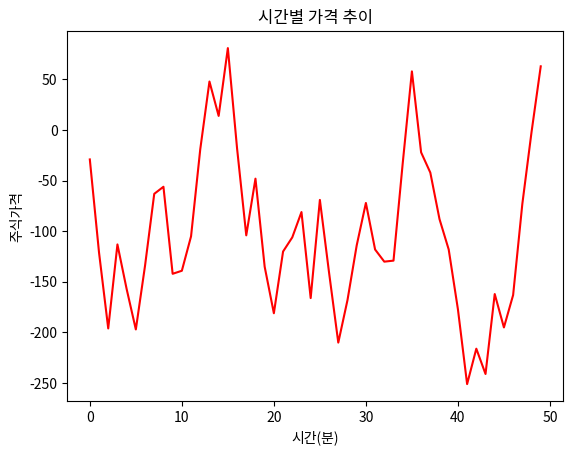

This figure's Python source: (Note: this script raises an exception after producing the figure.)
'''
refer to inflearn.com/course/데이터-사이언트-kaggle/lecture/11348

setting for drawing graph on notebook
%matplotlib inline
'''
import warnings
warnings.filterwarnings("ignore")

import matplotlib as mpl
import matplotlib.pyplot as plt
import matplotlib.font_manager as fm

# for minus number on graph
mpl.rcParams['axes.unicode_minus'] = False

# construct a temporary data for drawing graph
import numpy as np
data = np.random.randint(-100, 100, 50).cumsum()
print(data)

plt.plot(range(50), data, 'r')
plt.title('시간별 가격 추이')
plt.ylabel('주식가격')
plt.xlabel('시간(분)')
plt.show() # error of korean font occurred

# check the matplotlib's path and version information
print('version: ', mpl.__version__)
print('path: ', mpl.__file__)
print('setting: ', mpl.get_configdir())
print('cache: ', mpl.get_cachedir())

# move the path of setting files directory by terminal
print('setting files path:', mpl.matplotlib_fname())

# number of all of fonts
font_list = fm.findSystemFonts(fontpaths=None, fontext='ttf')
print(len(font_list)) # total 328
# for mac
font_list_mac = fm.OSXInstalledFonts()
print(len(font_list_mac))

[(f.name, f.fname) for f in fm.fontManager.ttflist if 'Nanum' in f.name]

'''
1) Font Properties
    the way using by fname option
'''
path = '/Library/Fonts/NanumGothicExtraBold.otf'
fontprop = fm.FontProperties(fname=path, size=16)

plt.plot(range(50), data, 'r')
plt.title('시간별 가격 추이', fontproperties=fontprop)
plt.ylabel('주식가격', fontproperties=fontprop)
plt.xlabel('시간(분)', fontproperties=fontprop)
plt.show() # error of korean font occurred

'''
2) matplotlib.rcParams[]
    the way using by matplotlib.rcParams[]
'''
# default settings
print('# default font size')
print(plt.rcParams['font.size'])
print('# default font ')
print(plt.rcParams['font.family'])
'''
setting the font we want
if it's not read, you have to be remove fontlist-v310.json
and restart
'''
plt.rcParams["font.family"] = 'NanumGothicOTF'
plt.rcParams["font.size"] = 20
plt.rcParams["figure.figsize"] = (14,4)

plt.plot(range(50), data, 'r')
plt.title('시간별 가격 추이')
plt.ylabel('주식가격')
plt.xlabel('시간(분)')
plt.style.use('seaborn-pastel')
plt.show() # error of korean font occurred

'''
3) The way using by FontProperties and plt.rc instead of rcParams
'''
path = '/Library/Fonts/NanumGothicExtraBold.otf'
font_name = fm.FontProperties(fname=path, size=50).get_name()
print(font_name)
plt.rc('font', family=font_name)

fig, ax = plt.subplots()
ax.plot(data)
ax.set_title('시간별 가격 추이')
plt.ylabel('주식가격')
plt.xlabel('시간(분)')
plt.style.use('ggplot')
plt.show()

'''
4) if you want change permanent, 
setting file of 'matplotlibrc' should be changed
about 199 lines font.family = *****
'''

fig, ax = plt.subplots()
ax.plot(10*np.random.randn(100),10*np.random.randn(100), 'o')
ax.set_title('숫자 분포도 보기')
plt.show()
